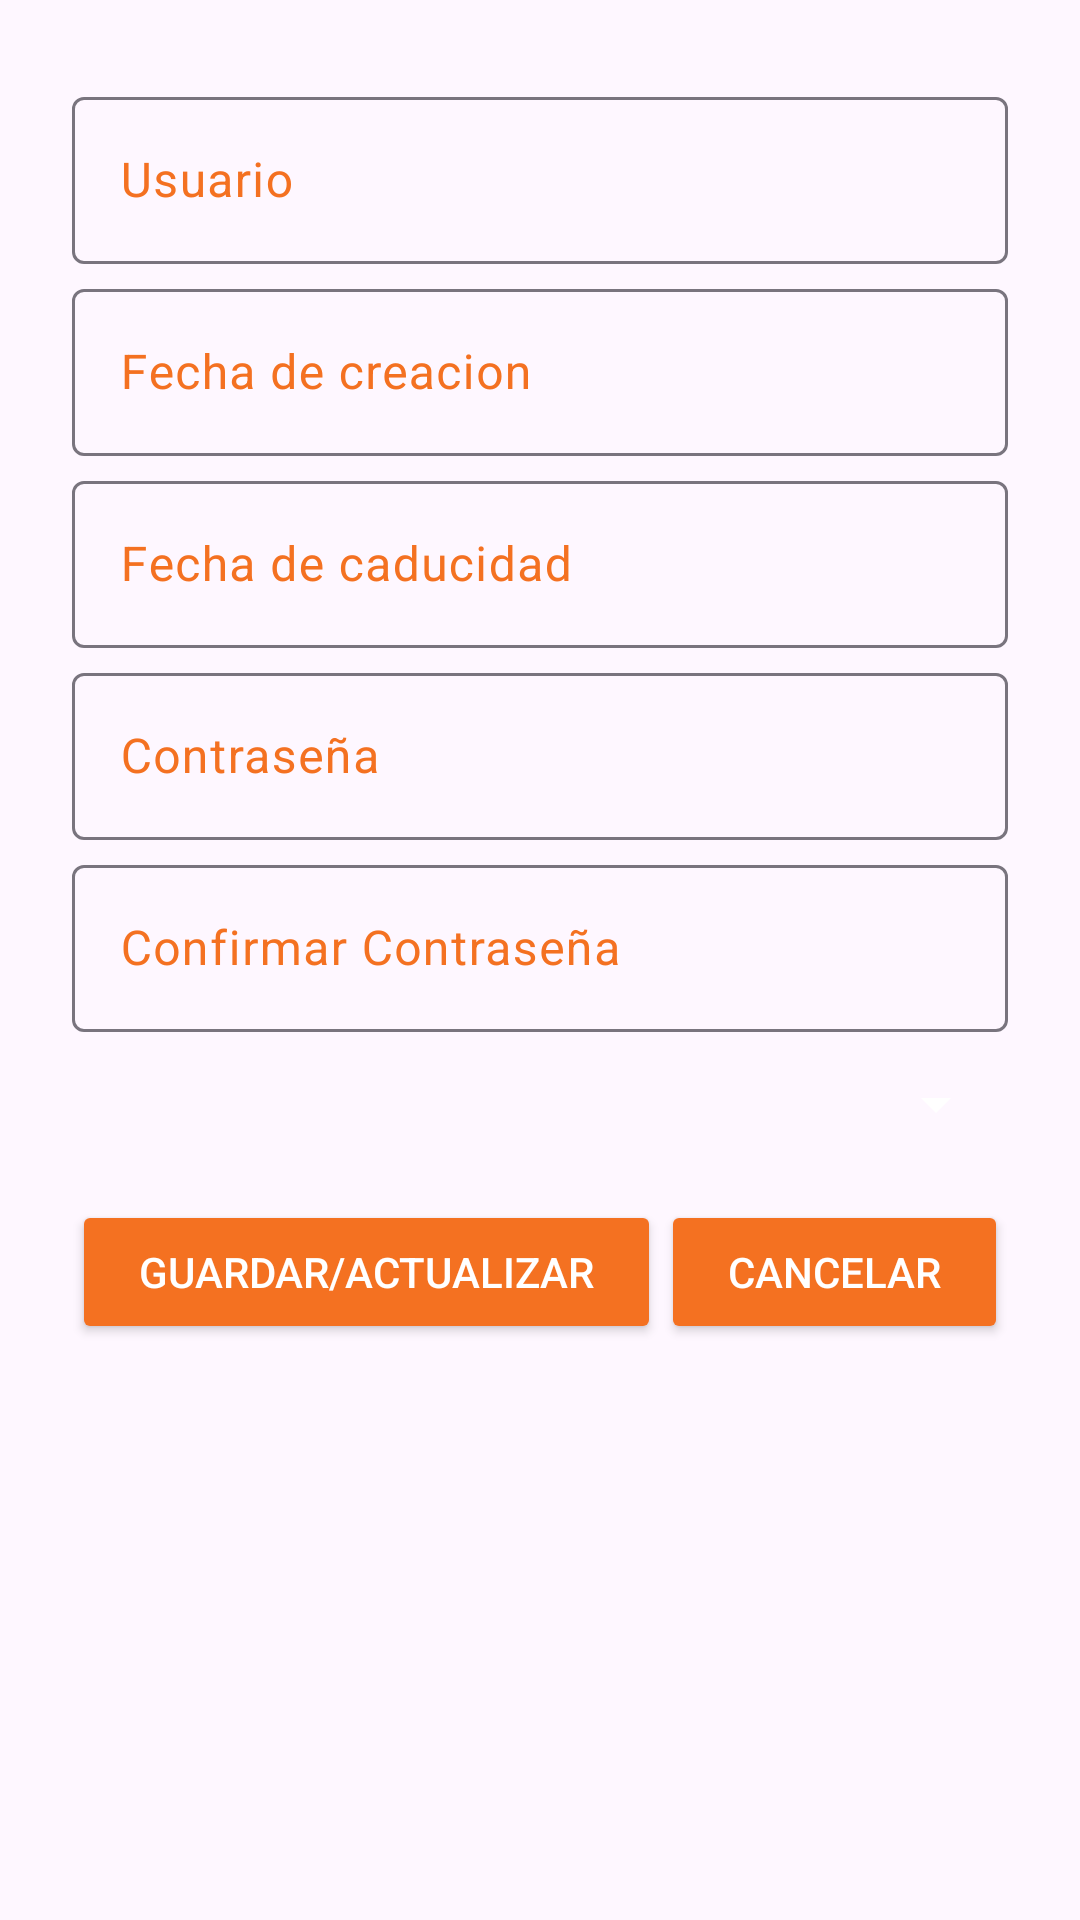

Here is an Android app screen rendered from its layout file. Give the layout XML and the strings, colors and styles it references.
<!-- AndroidManifest.xml: application theme Theme.Utifact -->
<!-- res/layout/fragments_users_dat.xml -->
<?xml version="1.0" encoding="utf-8"?>
<LinearLayout xmlns:android="http://schemas.android.com/apk/res/android"
    android:layout_width="match_parent"
    android:layout_height="match_parent"
    android:gravity="center_horizontal"
    android:padding="@dimen/activity_padding"
    android:orientation="vertical">


    <LinearLayout
        android:layout_width="match_parent"
        android:layout_height="wrap_content"
        android:gravity="center_horizontal"
        android:orientation="vertical">

        <com.google.android.material.textfield.TextInputLayout
            android:layout_width="match_parent"
            android:layout_marginTop="@dimen/activity_toplog"
            android:layout_height="wrap_content"
            android:textColorHint="@color/orange">

            <com.google.android.material.textfield.TextInputEditText
                android:id="@+id/etxtUsuario"
                android:layout_width="match_parent"
                android:layout_height="wrap_content"
                android:ems="10"
                android:hint="@string/usuario"
                android:inputType="text"
                android:textAlignment="center"
                android:textColor="@color/black" />
        </com.google.android.material.textfield.TextInputLayout>

        <com.google.android.material.textfield.TextInputLayout
            android:layout_width="match_parent"
            android:layout_marginTop="@dimen/activity_toplog"
            android:layout_height="wrap_content"
            android:textColorHint="@color/orange">

            <com.google.android.material.textfield.TextInputEditText
                android:id="@+id/etxtFecha"
                android:layout_width="match_parent"
                android:layout_height="wrap_content"
                android:editable="true"
                android:ems="10"
                android:hint="@string/fecha_de_creacion"
                android:inputType="date"
                android:textAlignment="center"
                android:textColor="@color/black" />
        </com.google.android.material.textfield.TextInputLayout>

        <com.google.android.material.textfield.TextInputLayout
            android:layout_width="match_parent"
            android:layout_marginTop="@dimen/activity_toplog"
            android:layout_height="wrap_content"
            android:textColorHint="@color/orange">

            <com.google.android.material.textfield.TextInputEditText
                android:id="@+id/etxtFechaEdit"
                android:layout_width="match_parent"
                android:layout_height="wrap_content"
                android:ems="10"
                android:hint="@string/fecha_de_caducidad"
                android:inputType="none"
                android:textAlignment="center"
                android:textColor="@color/black"
                android:focusable="false"
                android:clickable="true" />
        </com.google.android.material.textfield.TextInputLayout>

        <com.google.android.material.textfield.TextInputLayout
            android:layout_width="match_parent"
            android:layout_marginTop="@dimen/activity_toplog"
            android:layout_height="wrap_content"
            android:textColorHint="@color/orange">

            <com.google.android.material.textfield.TextInputEditText
                android:id="@+id/extPass"
                android:layout_width="match_parent"
                android:layout_height="wrap_content"
                android:ems="10"
                android:hint="@string/contrase_a"
                android:inputType="textPassword"
                android:textAlignment="center"
                android:textColor="@color/black" />
        </com.google.android.material.textfield.TextInputLayout>

        <com.google.android.material.textfield.TextInputLayout
            android:layout_width="match_parent"
            android:layout_marginTop="@dimen/activity_toplog"
            android:layout_height="wrap_content"
            android:textColorHint="@color/orange">

            <com.google.android.material.textfield.TextInputEditText
                android:id="@+id/extPassC"
                android:layout_width="match_parent"
                android:layout_height="wrap_content"
                android:ems="10"
                android:hint="@string/confr_contra"
                android:inputType="textPassword"
                android:textAlignment="center"
                android:textColor="@color/black"
                android:textColorHint="@color/orange"/>
        </com.google.android.material.textfield.TextInputLayout>

        <Spinner
            android:id="@+id/spinner_roles"
            android:layout_marginTop="@dimen/activity_margin"
            android:layout_width="match_parent"
            android:layout_height="wrap_content"/>

    </LinearLayout>

    <LinearLayout
        android:layout_width="match_parent"
        android:layout_height="wrap_content"
        android:layout_marginTop="@dimen/activity_margin_top_activityregu"
        android:weightSum="2"
        android:orientation="horizontal">

        <Button
            android:id="@+id/btnGuardar"
            android:layout_width="wrap_content"
            android:layout_height="wrap_content"
            android:layout_weight="1"
            android:textColor="@color/white"
            android:backgroundTint="@color/orange"
            android:text="@string/guardar_actualizar" />

        <Button
            android:id="@+id/btnCancelar"
            android:layout_width="wrap_content"
            android:layout_height="wrap_content"
            android:layout_weight="1"
            android:textColor="@color/white"
            android:backgroundTint="@color/orange"
            android:text="@string/cancelar" />
    </LinearLayout>
</LinearLayout>
<!-- resources referenced by this layout -->
<resources>
  <color name="black">#FF000000</color>
  <color name="orange">#F47121</color>
  <color name="white">#FFFFFFFF</color>
  <dimen name="activity_margin">12dip</dimen>
  <dimen name="activity_margin_top_activityregu">20dp</dimen>
  <dimen name="activity_padding">24dip</dimen>
  <dimen name="activity_toplog">3sp</dimen>
  <string name="cancelar">Cancelar</string>
  <string name="confr_contra">Confirmar Contraseña</string>
  <string name="contrase_a">Contraseña</string>
  <string name="fecha_de_caducidad">Fecha de caducidad</string>
  <string name="fecha_de_creacion">Fecha de creacion</string>
  <string name="guardar_actualizar">Guardar/Actualizar</string>
  <string name="usuario">Usuario</string>
  <style name="Theme.Utifact" parent="Base.Theme.Utifact" />
  <style name="Base.Theme.Utifact" parent="Theme.Material3.DayNight.NoActionBar">
          
          <item name="colorPrimary">@color/purple</item>
          <item name="colorOnPrimary">@color/white</item>
          <item name="colorSecondary">@color/purple</item>
          <item name="colorOnSecondary">@color/white</item>
          <item name="colorSurface">@color/white</item>
          <item name="colorOnSurface">@color/black</item>
          <item name="colorError">@color/red</item>
          <item name="colorOnError">@color/white</item>
          <item name="android:textColorTertiary">@color/white</item>
          <item name="android:statusBarColor">@color/purple</item>
          <item name="android:textColorSecondary">@color/white</item>
      </style>
  <color name="purple">#502084</color>
  <color name="red">#FFFF0000</color>
</resources>
